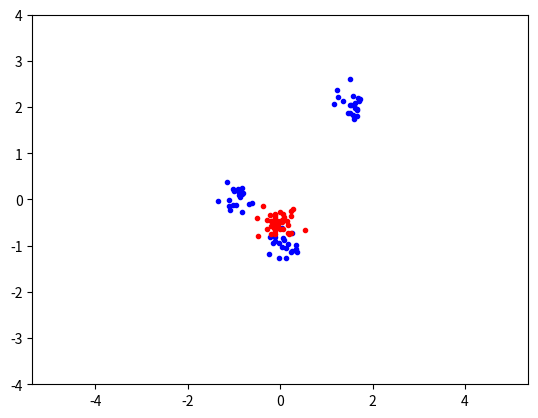

Python code for this plot:
import numpy, random, math
from scipy.optimize import minimize
import matplotlib.pyplot as plt

classA = numpy.concatenate((
    numpy.random.randn(20, 2) * 0.2 + [0.0, -1.0],
    numpy.random.randn(20, 2) * 0.2 + [-1.0, 0.0],
    numpy.random.randn(20, 2) *0.2 + [1.5,2]))
classB = numpy.random.randn(40, 2) * 0.2 + [0.0 , -0.5]

inputs = numpy.concatenate((classA , classB))
targets = numpy.concatenate(
(numpy.ones(classA.shape[0]), 
-numpy.ones(classB.shape[0])))

N = inputs.shape[0] # Number of rows (samples)
C = 100.0

permute=list (range(N))
random.shuffle(permute)
inputs = inputs[permute, :]
targets = targets [permute]

def linearKernel(xArr, yArr):
    return numpy.dot(xArr, yArr)

def polynomialKernel(xArr, yArr, p):
	return (numpy.dot(xArr, yArr) + 1)**p

def radialBFKernel(xArr, yArr, sigma):
	return math.exp(-numpy.linalg.norm(xArr - yArr)**2 / (2*sigma**2))

def kernelFunc(a, b):
	return radialBFKernel(a, b, 2)	#change this line to whichever kernel to use
P = numpy.array([[targets[i]*targets[j] * kernelFunc(inputs[i], inputs[j]) for j in range(N)] for i in range(N)]) 

def objective(alpha):
    return .5 * numpy.dot(alpha, numpy.dot(P, alpha)) - numpy.sum(alpha)

def zerofun(alpha):
    return numpy.dot(alpha, targets)

def b(alpha):
    svs = alpha[alpha > 10**-7]
    sv_indices = numpy.array(range(N))[alpha > 10**-7]

    is_on_margin = ~numpy.isclose(svs, [C]*len(svs))
    svom_ind = sv_indices[is_on_margin]
    svnom_ind = sv_indices[~is_on_margin]

    b = 0.0
    for i in sv_indices:
    	b += alpha[i] * targets[i] * kernelFunc(inputs[svom_ind[0]], inputs[i])

    return b - targets[svom_ind[0]]

def indicator(alpha, s, b):
    supportVectors = numpy.logical_and(alpha > 10**-5, alpha < (C - 10**-10))

    r = numpy.array(range(N))
    indices = r[supportVectors]
    
    ind = .0
    for i in indices:
        ind += alpha[i] * targets[i] * kernelFunc(s, inputs[i])

    return ind - b

start = numpy.zeros(N)
B = [(0, C) for i in range(N)]
XC = {'type':'eq', 'fun':zerofun}

ret = minimize(objective, start, bounds=B, constraints=XC)
alpha = ret['x']

bVal = b(alpha)

# for i in range(len(classB)):
#     print(indicator(alpha, classB[i]))

plt.plot([p[0] for p in classA], [p[1] for p in classA], 'b.')
plt.plot([p[0] for p in classB], [p[1] for p in classB], 'r.')

plt.axis('equal')

xgrid=numpy.linspace(-5, 5) 
ygrid=numpy.linspace(-4, 4)

grid=numpy.array([[indicator(alpha, (x, y), bVal) for x in xgrid ] for y in ygrid])

plt.contour(xgrid, ygrid, grid, 
            (-1.0, 0.0, 1.0),
            colors=('red', 'black', 'blue'),
            linewidths=(1, 3, 1))

#plt.savefig('svmplot.pdf')
plt.show()
